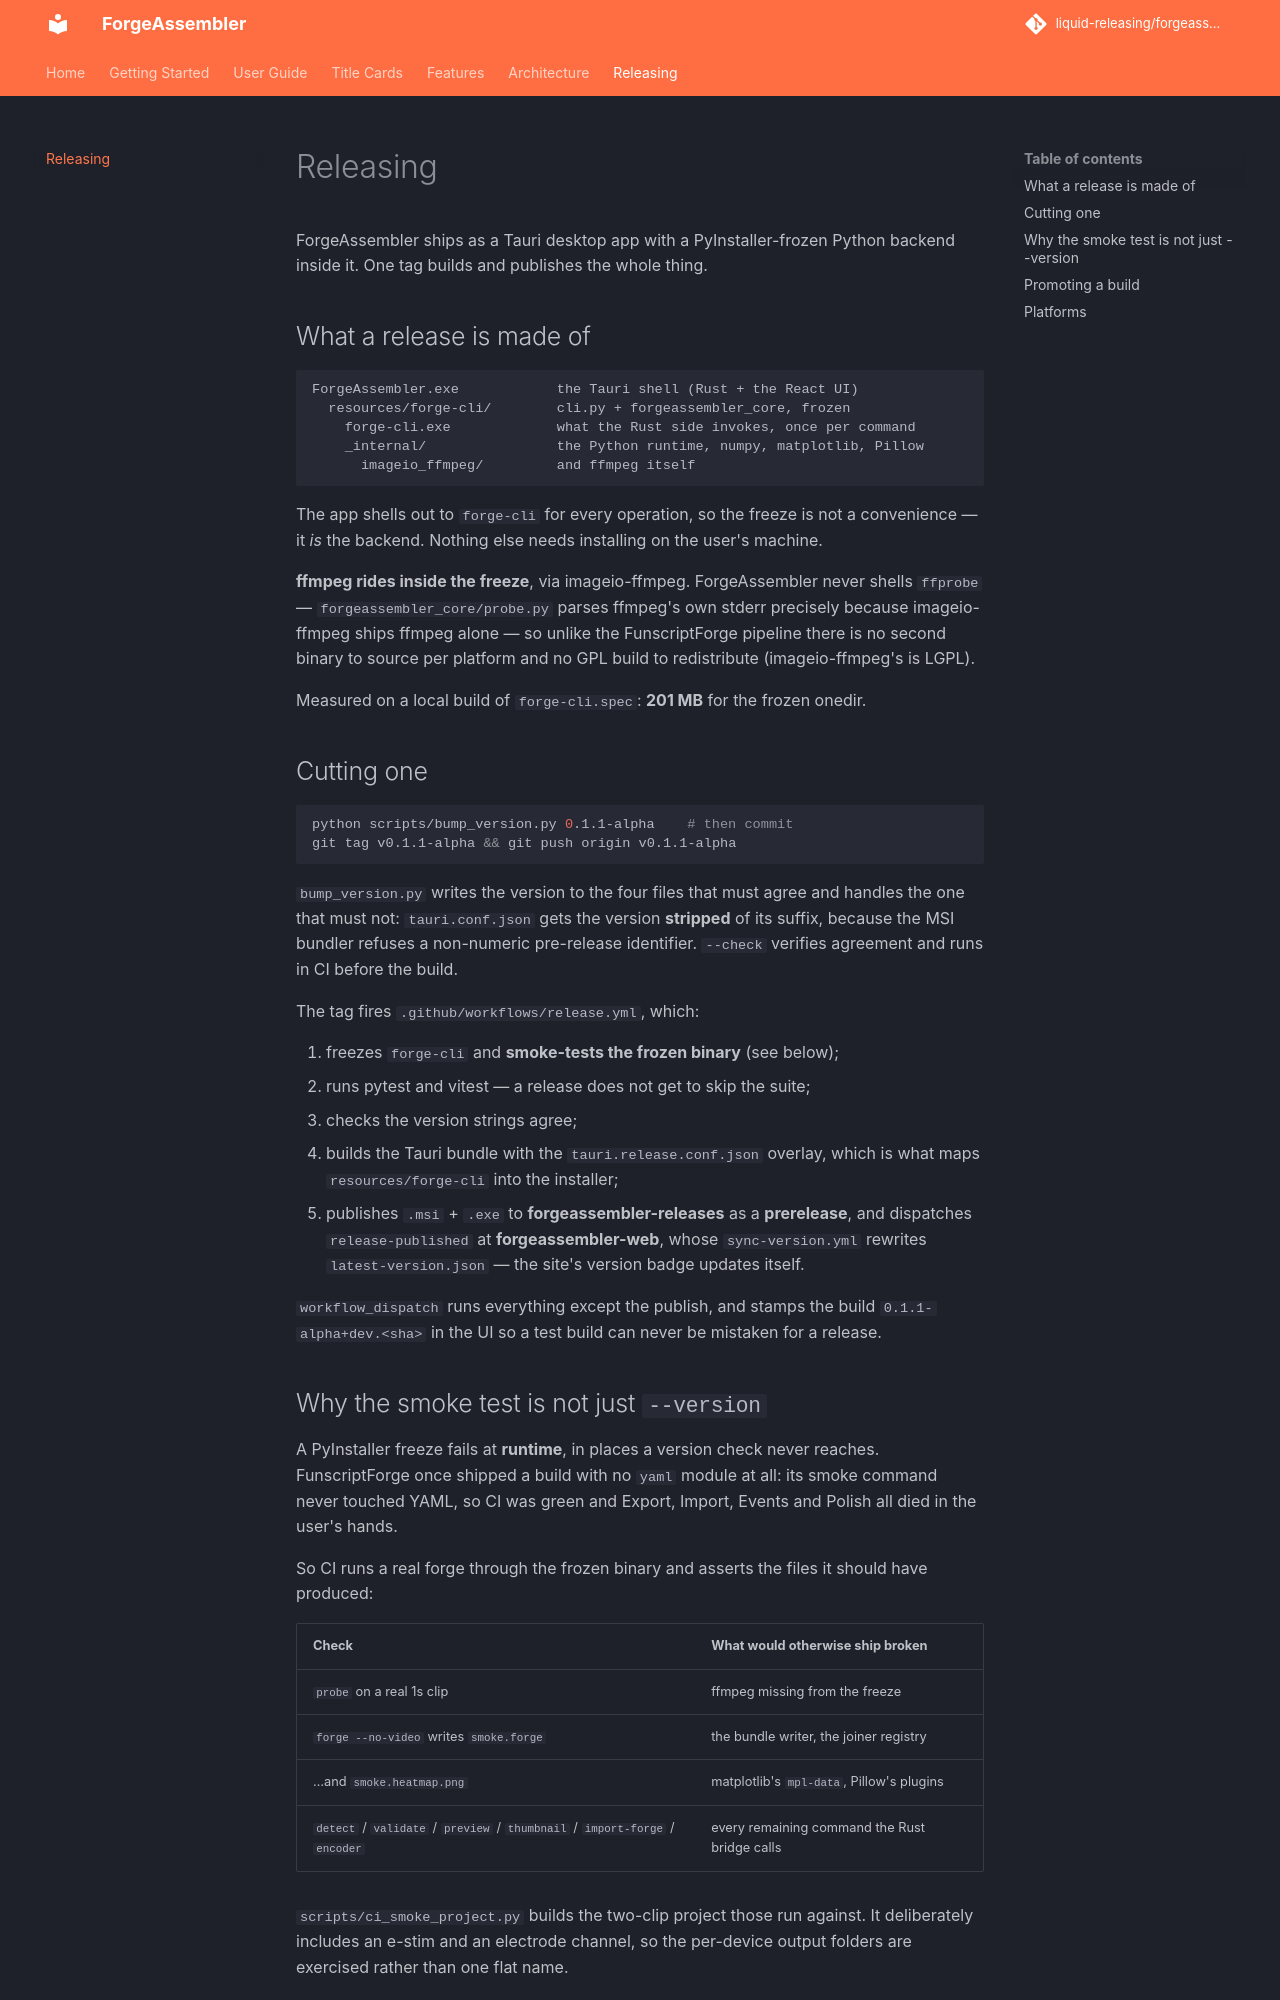

repository: liquid-releasing/forgeassembler · page: RELEASING/index.html · generator: mkdocs

# Releasing

ForgeAssembler ships as a Tauri desktop app with a PyInstaller-frozen Python
backend inside it. One tag builds and publishes the whole thing.

## What a release is made of

```text
ForgeAssembler.exe            the Tauri shell (Rust + the React UI)
  resources/forge-cli/        cli.py + forgeassembler_core, frozen
    forge-cli.exe             what the Rust side invokes, once per command
    _internal/                the Python runtime, numpy, matplotlib, Pillow
      imageio_ffmpeg/         and ffmpeg itself
```

The app shells out to `forge-cli` for every operation, so the freeze is not a
convenience — it *is* the backend. Nothing else needs installing on the user's
machine.

**ffmpeg rides inside the freeze**, via imageio-ffmpeg. ForgeAssembler never
shells `ffprobe` — `forgeassembler_core/probe.py` parses ffmpeg's own stderr
precisely because imageio-ffmpeg ships ffmpeg alone — so unlike the
FunscriptForge pipeline there is no second binary to source per platform and
no GPL build to redistribute (imageio-ffmpeg's is LGPL).

Measured on a local build of `forge-cli.spec`: **201 MB** for the frozen
onedir.

## Cutting one

```bash
python scripts/bump_version.py 0.1.1-alpha    # then commit
git tag v0.1.1-alpha && git push origin v0.1.1-alpha
```

`bump_version.py` writes the version to the four files that must agree and
handles the one that must not: `tauri.conf.json` gets the version **stripped**
of its suffix, because the MSI bundler refuses a non-numeric pre-release
identifier. `--check` verifies agreement and runs in CI before the build.

The tag fires `.github/workflows/release.yml`, which:

1. freezes `forge-cli` and **smoke-tests the frozen binary** (see below);
2. runs pytest and vitest — a release does not get to skip the suite;
3. checks the version strings agree;
4. builds the Tauri bundle with the `tauri.release.conf.json` overlay, which
   is what maps `resources/forge-cli` into the installer;
5. publishes `.msi` + `.exe` to **forgeassembler-releases** as a
   **prerelease**, and dispatches `release-published` at
   **forgeassembler-web**, whose `sync-version.yml` rewrites
   `latest-version.json` — the site's version badge updates itself.

`workflow_dispatch` runs everything except the publish, and stamps the build
`0.1.1-alpha+dev.<sha>` in the UI so a test build can never be mistaken for a
release.
